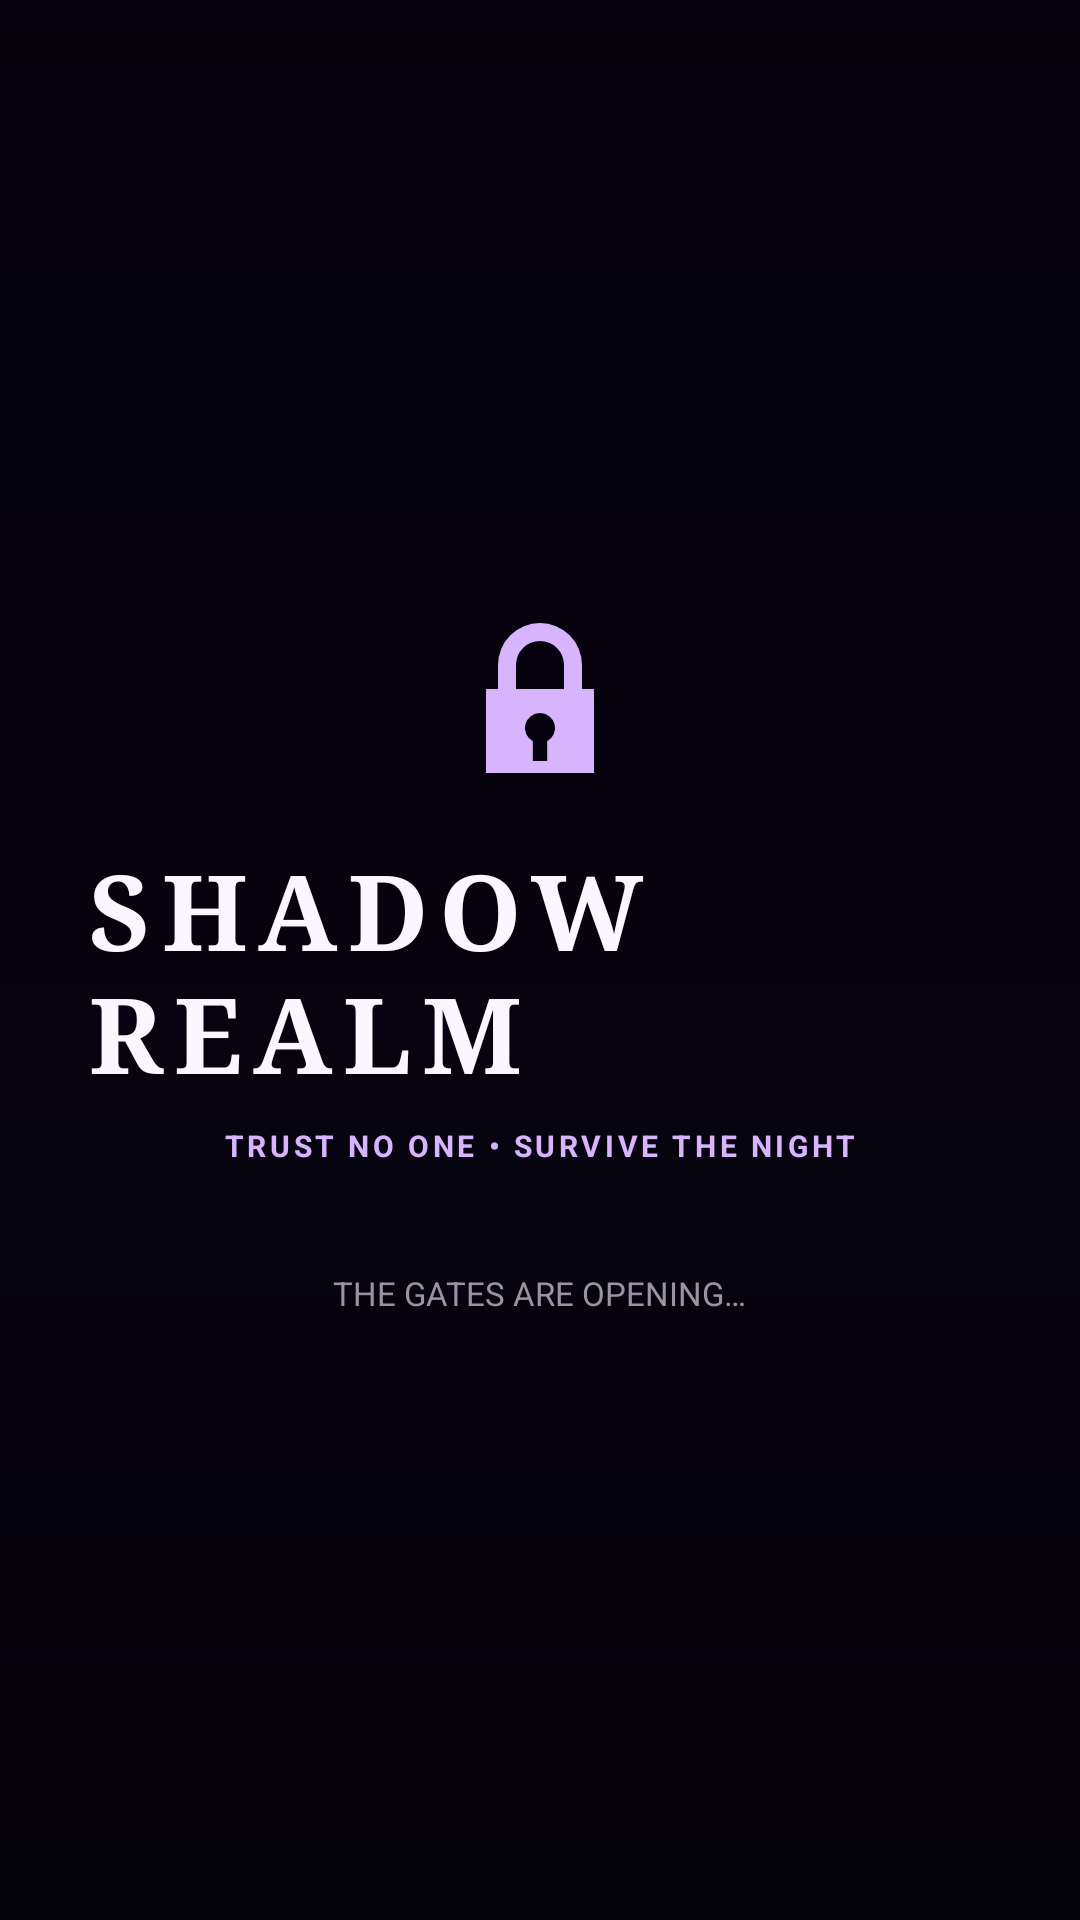

Android layout source for this screen:
<!-- AndroidManifest.xml: application theme AppTheme -->
<!-- res/layout/activity_splash.xml -->
<?xml version="1.0" encoding="utf-8"?>
<FrameLayout xmlns:android="http://schemas.android.com/apk/res/android" android:layout_width="match_parent" android:layout_height="match_parent" android:background="@color/realm_bg">
    <ImageView android:layout_width="match_parent" android:layout_height="match_parent" android:src="@drawable/shadow_realm_bg" android:scaleType="centerCrop" android:alpha="0.82" android:contentDescription="Shadow Realm"/>
    <View android:layout_width="match_parent" android:layout_height="match_parent" android:background="@drawable/realm_scrim"/>
    <LinearLayout android:layout_width="match_parent" android:layout_height="match_parent" android:gravity="center" android:orientation="vertical" android:padding="28dp">
        <ImageView android:layout_width="64dp" android:layout_height="64dp" android:src="@drawable/ic_lock" android:contentDescription="Shadow Realm"/>
        <TextView android:layout_width="wrap_content" android:layout_height="wrap_content" android:text="SHADOW REALM" android:textColor="@color/realm_text" android:textSize="35sp" android:textStyle="bold" android:fontFamily="serif" android:letterSpacing="0.10" android:layout_marginTop="14dp"/>
        <TextView android:layout_width="wrap_content" android:layout_height="wrap_content" android:text="TRUST NO ONE • SURVIVE THE NIGHT" android:textColor="@color/realm_purple_bright" android:textSize="10sp" android:textStyle="bold" android:letterSpacing="0.12" android:layout_marginTop="7dp"/>
        <TextView android:layout_width="wrap_content" android:layout_height="wrap_content" android:text="THE GATES ARE OPENING…" android:textColor="#9D91A8" android:textSize="11sp" android:layout_marginTop="35dp"/>
    </LinearLayout>
</FrameLayout>
<!-- resources referenced by this layout -->
<resources>
  <color name="realm_bg">#05020D</color>
  <color name="realm_purple_bright">#D8B4FE</color>
  <color name="realm_text">#FAF7FF</color>
  <!-- drawable ic_lock (drawable) -->
  <vector xmlns:android="http://schemas.android.com/apk/res/android" android:width="32dp" android:height="32dp" android:viewportWidth="32" android:viewportHeight="32">
      <path android:fillColor="#D8B4FE" android:pathData="M9,14V10a7,7 0,0 1,14 0v4h2v14H7V14h2zM12,14h8V10a4,4 0,0 0,-8 0v4zM16,18a2.5,2.5 0,0 0,-1.2 4.7V26h2.4v-3.3A2.5,2.5 0,0 0,16 18z"/>
  </vector>
  <!-- drawable realm_scrim (drawable) -->
  <shape xmlns:android="http://schemas.android.com/apk/res/android">
      <gradient android:angle="270" android:startColor="#25030108" android:centerColor="#65070412" android:endColor="#D505020B" android:centerY="0.58"/>
  </shape>
  <style name="AppTheme" parent="Theme.MaterialComponents.DayNight.NoActionBar">
          <item name="android:fontFamily">sans</item>
          <item name="android:windowLightStatusBar">false</item>
          <item name="android:statusBarColor">#030108</item>
          <item name="android:navigationBarColor">#030108</item>
          <item name="android:windowBackground">@color/realm_bg</item>
          <item name="colorAccent">@color/realm_purple</item>
          <item name="android:colorAccent">@color/realm_purple</item>
          <item name="android:windowActionModeOverlay">true</item>
      </style>
  <color name="realm_purple">#A855F7</color>
</resources>
